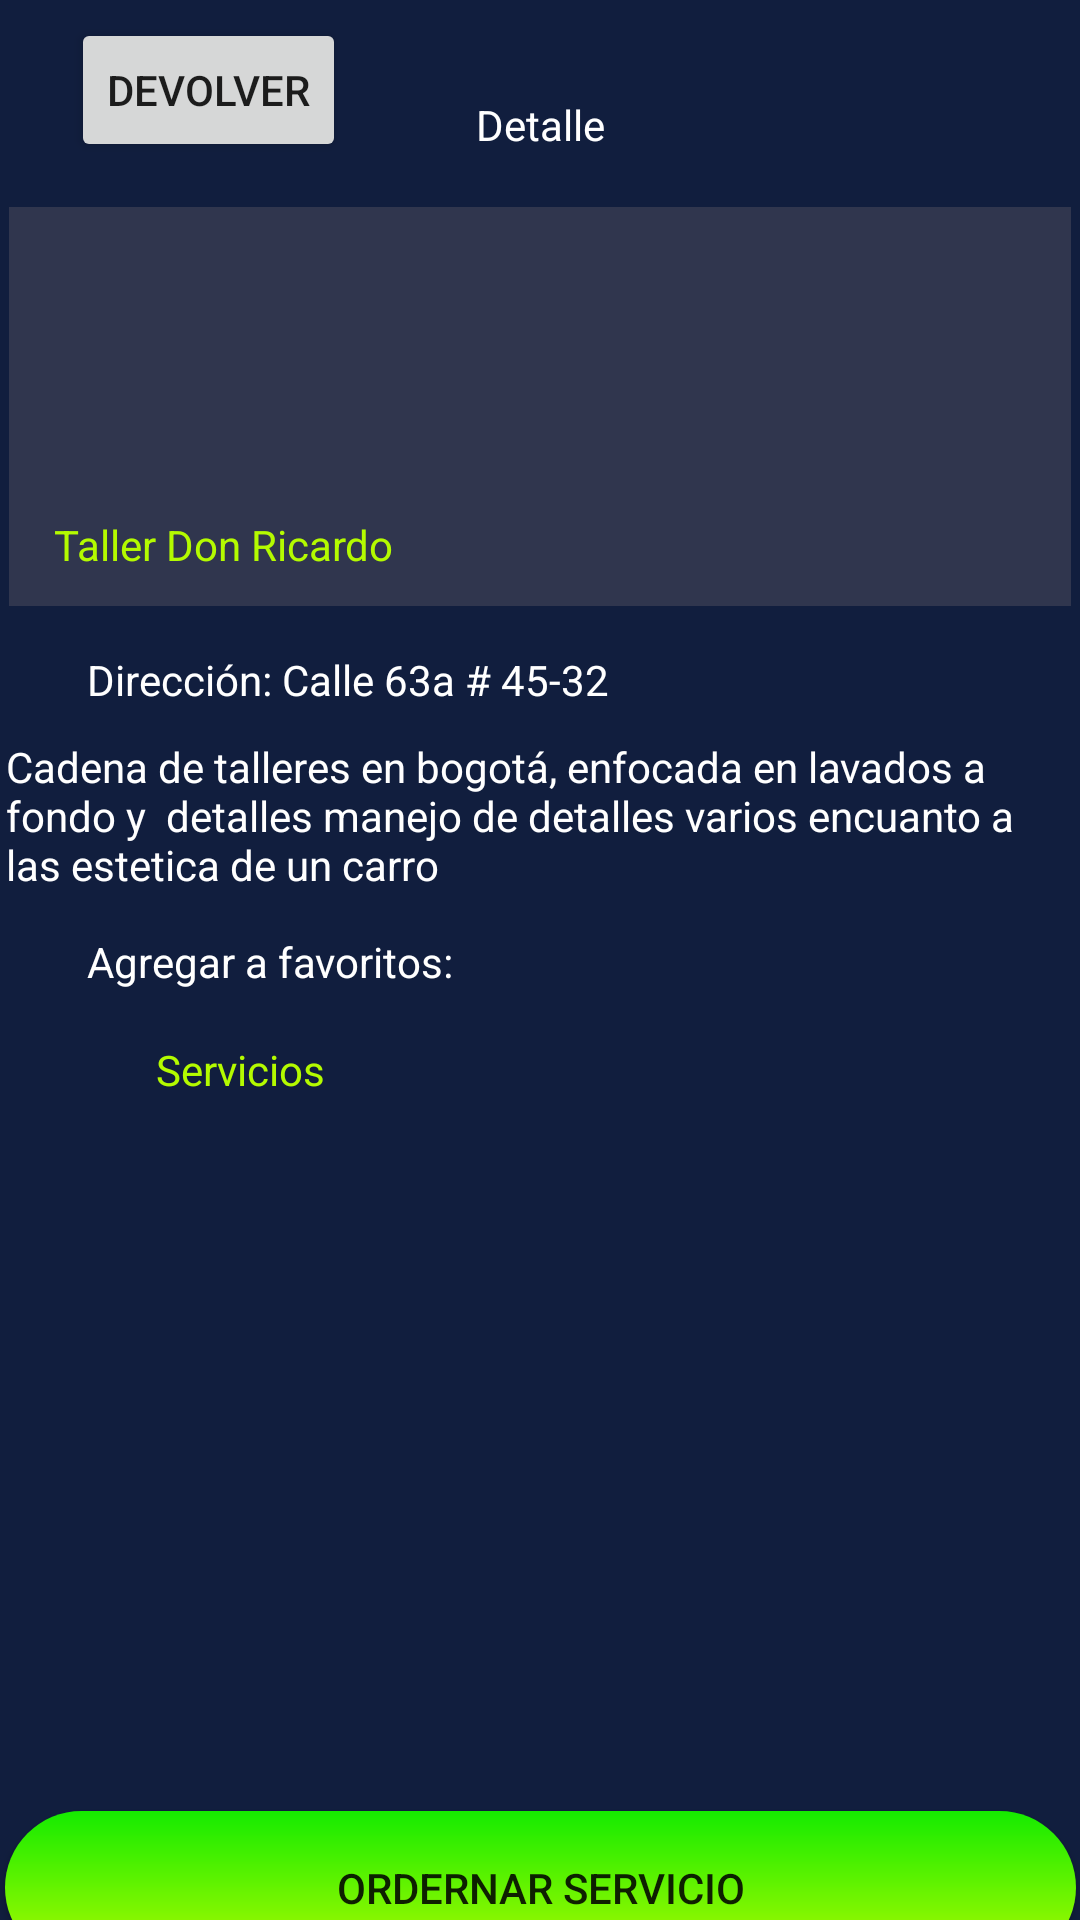

Produce the Android XML layout that renders to this screen, including the resource entries it uses.
<!-- AndroidManifest.xml: application theme Theme.Alfred -->
<!-- res/layout/activity_detalle_aliado.xml -->
<?xml version="1.0" encoding="utf-8"?>
<androidx.constraintlayout.widget.ConstraintLayout xmlns:android="http://schemas.android.com/apk/res/android"
    xmlns:app="http://schemas.android.com/apk/res-auto"
    xmlns:tools="http://schemas.android.com/tools"
    android:layout_width="match_parent"
    android:layout_height="match_parent"
    android:background="@color/background"
    tools:context=".ActivityDetalleAliado">

    <androidx.recyclerview.widget.RecyclerView
        android:id="@+id/rvList"
        android:layout_width="match_parent"
        android:layout_height="150dp"
        android:layout_marginTop="9dp"
        app:layout_constraintEnd_toEndOf="parent"
        app:layout_constraintStart_toStartOf="parent"
        app:layout_constraintTop_toBottomOf="@+id/textView12" />

    <TextView
        android:id="@+id/textView12"
        android:layout_width="wrap_content"
        android:layout_height="wrap_content"
        android:layout_marginStart="52dp"
        android:layout_marginTop="52dp"
        android:text="Servicios"
        android:textColor="@color/green_alfred"
        app:layout_constraintStart_toStartOf="parent"
        app:layout_constraintTop_toBottomOf="@+id/textView11" />

    <androidx.constraintlayout.widget.ConstraintLayout
        android:id="@+id/constraintLayout3"
        android:layout_width="354dp"
        android:layout_height="133dp"
        android:layout_marginStart="29dp"
        android:layout_marginTop="69dp"
        android:layout_marginEnd="29dp"
        android:background="@color/background_cards"
        app:layout_constraintEnd_toEndOf="parent"
        app:layout_constraintStart_toStartOf="parent"
        app:layout_constraintTop_toTopOf="parent">

        <TextView
            android:id="@+id/nameServiceDetail"
            android:layout_width="wrap_content"
            android:layout_height="wrap_content"
            android:layout_marginStart="15dp"
            android:layout_marginBottom="11dp"
            android:text="Taller Don Ricardo"
            android:textColor="@color/green_alfred"
            app:layout_constraintBottom_toBottomOf="parent"
            app:layout_constraintStart_toStartOf="parent" />
    </androidx.constraintlayout.widget.ConstraintLayout>

    <TextView
        android:id="@+id/addressServiceDetail"
        android:layout_width="wrap_content"
        android:layout_height="wrap_content"
        android:layout_marginStart="29dp"
        android:layout_marginTop="15dp"
        android:text="Dirección: Calle 63a # 45-32"
        android:textColor="@color/white"
        app:layout_constraintStart_toStartOf="parent"
        app:layout_constraintTop_toBottomOf="@+id/constraintLayout3" />

    <TextView
        android:id="@+id/textView11"
        android:layout_width="356dp"
        android:layout_height="49dp"
        android:layout_marginStart="29dp"
        android:layout_marginTop="10dp"
        android:layout_marginEnd="29dp"
        android:text="Cadena de talleres en bogotá, enfocada en lavados a fondo y  detalles manejo de detalles varios encuanto a las estetica de un carro"
        android:textColor="@color/white"
        app:layout_constraintEnd_toEndOf="parent"
        app:layout_constraintStart_toStartOf="parent"
        app:layout_constraintTop_toBottomOf="@+id/addressServiceDetail" />

    <TextView
        android:id="@+id/precioDetail"
        android:layout_width="wrap_content"
        android:layout_height="wrap_content"
        android:layout_marginStart="10dp"
        android:layout_marginTop="22dp"
        android:layout_marginBottom="15dp"
        android:textColor="@color/white"
        app:layout_constraintBottom_toTopOf="@+id/descripcionDetail"
        app:layout_constraintStart_toStartOf="parent"
        app:layout_constraintTop_toBottomOf="@+id/rvList" />

    <TextView
        android:id="@+id/duracionDetail"
        android:layout_width="wrap_content"
        android:layout_height="wrap_content"
        android:layout_marginStart="154dp"
        android:layout_marginTop="22dp"
        android:layout_marginEnd="27dp"
        android:textColor="@color/white"
        app:layout_constraintEnd_toEndOf="parent"
        app:layout_constraintStart_toEndOf="@+id/precioDetail"
        app:layout_constraintTop_toBottomOf="@+id/rvList" />

    <TextView
        android:id="@+id/descripcionDetail"
        android:layout_width="355dp"
        android:layout_height="62dp"
        android:layout_marginStart="29dp"
        android:layout_marginTop="15dp"
        android:text=" "
        android:textColor="@color/white"
        app:layout_constraintStart_toStartOf="parent"
        app:layout_constraintTop_toBottomOf="@+id/precioDetail" />

    <androidx.appcompat.widget.AppCompatButton
        android:id="@+id/comprar"
        android:layout_width="357dp"
        android:layout_height="51dp"
        android:layout_marginStart="27dp"
        android:layout_marginTop="10dp"
        android:layout_marginEnd="27dp"
        android:layout_marginBottom="35dp"
        android:background="@drawable/green_gradient"
        android:text="ORDERNAR SERVICIO"
        app:layout_constraintBottom_toBottomOf="parent"
        app:layout_constraintEnd_toEndOf="parent"
        app:layout_constraintStart_toStartOf="parent"
        app:layout_constraintTop_toBottomOf="@+id/descripcionDetail" />

    <TextView
        android:id="@+id/textView18"
        android:layout_width="wrap_content"
        android:layout_height="wrap_content"
        android:layout_marginStart="175dp"
        android:layout_marginTop="32dp"
        android:layout_marginEnd="175dp"
        android:layout_marginBottom="18dp"
        android:text="Detalle"
        android:textColor="@color/white"
        app:layout_constraintBottom_toTopOf="@+id/constraintLayout3"
        app:layout_constraintEnd_toEndOf="parent"
        app:layout_constraintStart_toStartOf="parent"
        app:layout_constraintTop_toTopOf="parent" />

    <Button
        android:id="@+id/DevolverHomeButton2"
        android:layout_width="wrap_content"
        android:layout_height="wrap_content"
        android:layout_marginStart="27dp"
        android:layout_marginTop="6dp"
        android:layout_marginEnd="47dp"
        android:layout_marginBottom="15dp"
        android:text="Devolver"
        app:layout_constraintBottom_toTopOf="@+id/constraintLayout3"
        app:layout_constraintEnd_toStartOf="@+id/textView18"
        app:layout_constraintStart_toStartOf="parent"
        app:layout_constraintTop_toTopOf="parent" />

    <ImageButton
        android:id="@+id/addFav"
        android:layout_width="38dp"
        android:layout_height="31dp"
        android:layout_marginStart="14dp"
        android:layout_marginTop="16dp"
        android:background="@color/background"

        android:scaleType="fitXY"
        app:layout_constraintStart_toEndOf="@+id/textView13"
        app:layout_constraintTop_toBottomOf="@+id/textView11"
          />

    <TextView
        android:id="@+id/textView13"
        android:layout_width="wrap_content"
        android:layout_height="wrap_content"
        android:layout_marginStart="29dp"
        android:layout_marginTop="16dp"
        android:text="Agregar a favoritos:"
        android:textColor="@color/white"
        app:layout_constraintStart_toStartOf="parent"
        app:layout_constraintTop_toBottomOf="@+id/textView11" />

</androidx.constraintlayout.widget.ConstraintLayout>
<!-- resources referenced by this layout -->
<resources>
  <color name="background">#111E3E</color>
  <color name="background_cards">#30364E</color>
  <color name="green_alfred">#B4FB00</color>
  <color name="white">#FFFFFFFF</color>
  <!-- drawable green_gradient (drawable) -->
  <?xml version="1.0" encoding="UTF-8"?>
  <shape xmlns:android="http://schemas.android.com/apk/res/android">
      <gradient android:angle="90" android:startColor="@color/green_alfred" android:endColor="@color/green_alfred_darker" android:type="linear"/>
      <corners
          android:topRightRadius="45dp"
          android:topLeftRadius="45dp"
          android:bottomLeftRadius="45dp"
          android:bottomRightRadius="45dp"
          ></corners>
      
  </shape>
  <style name="Theme.Alfred" parent="Theme.MaterialComponents.DayNight.DarkActionBar">
          
          <item name="colorPrimary">#111E3E</item>
          <item name="colorPrimaryVariant">@color/green_alfred_darker</item>
          <item name="colorOnPrimary">@color/white</item>
          
          <item name="colorSecondary">@color/teal_200</item>
          <item name="colorSecondaryVariant">@color/teal_700</item>
          <item name="colorOnSecondary">@color/black</item>
          
          <item name="android:statusBarColor" tools:targetApi="l">?attr/colorPrimaryVariant</item>
          
      </style>
  <color name="green_alfred_darker">#15EB00</color>
  <color name="teal_200">#FF03DAC5</color>
  <color name="teal_700">#FF018786</color>
  <color name="black">#FF000000</color>
</resources>
